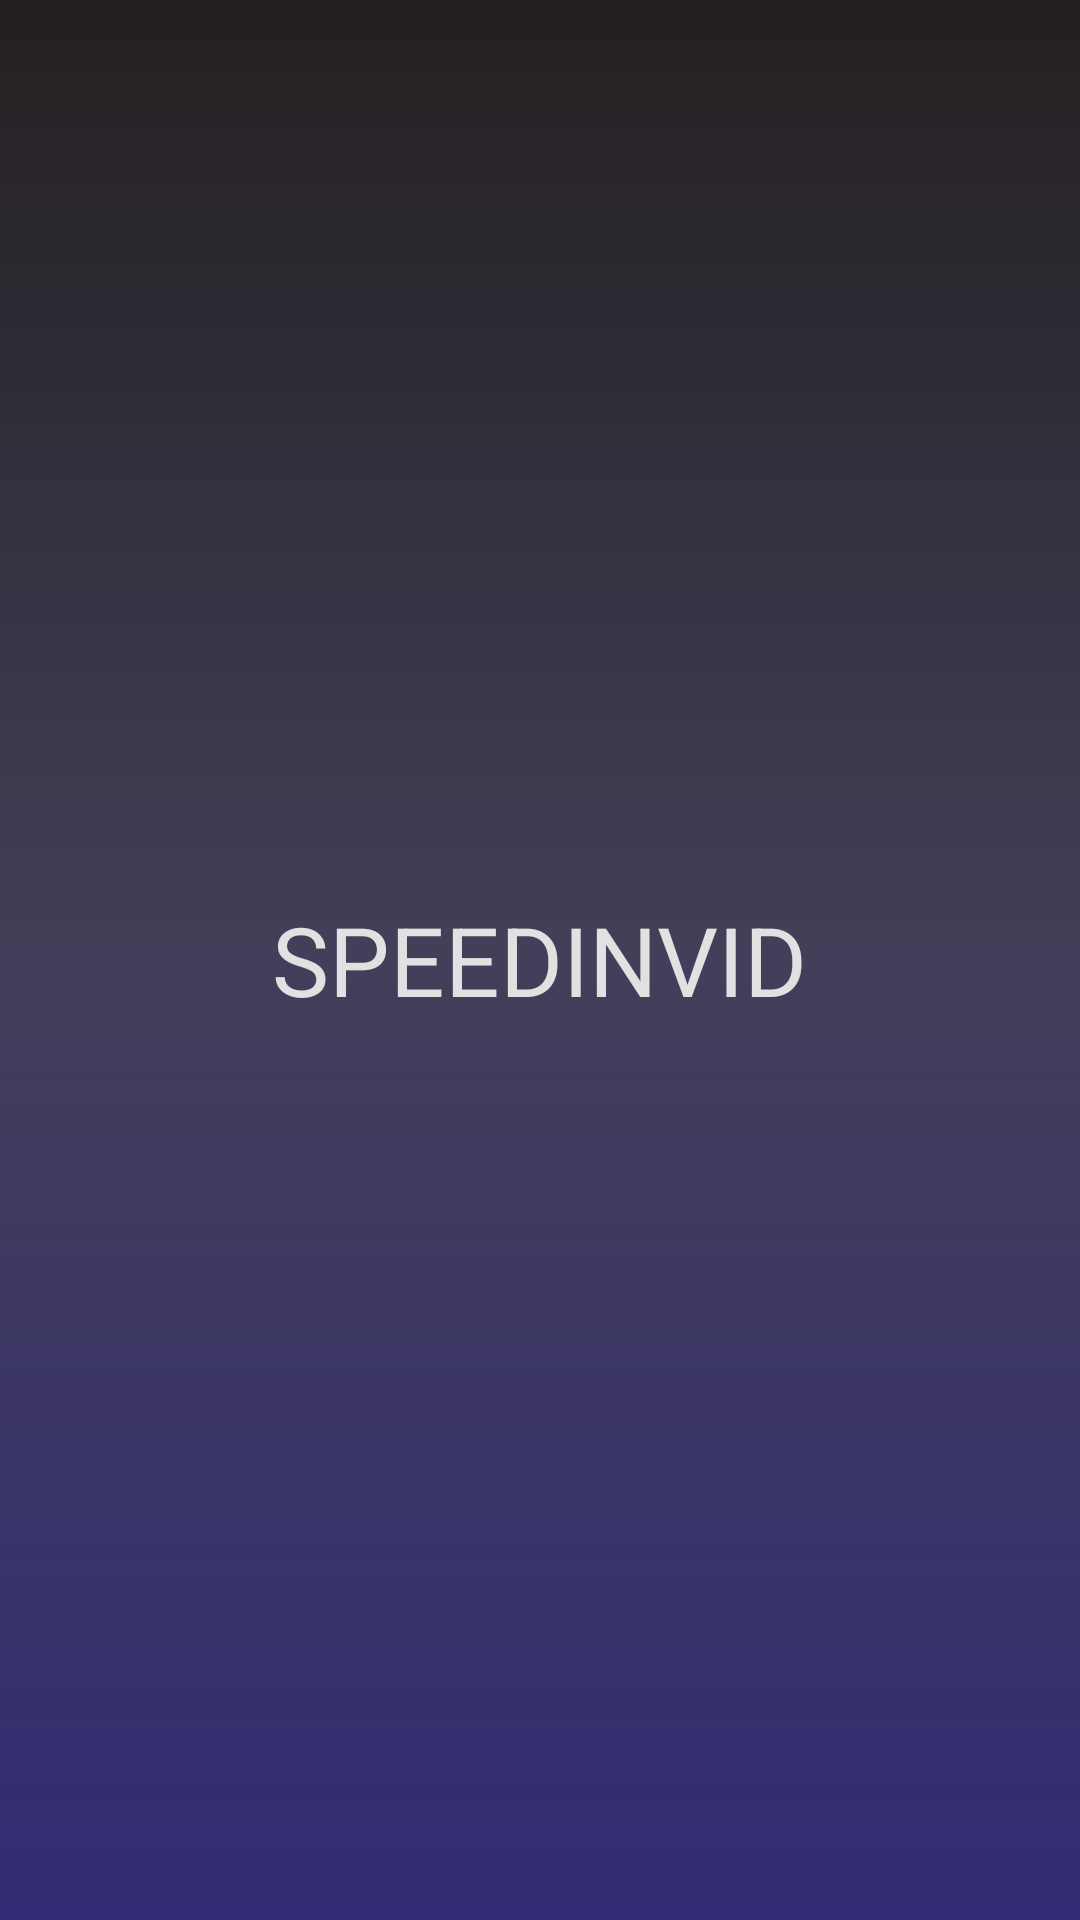

The Android layout XML behind this screen, and the referenced resources:
<!-- AndroidManifest.xml: activity theme AppTheme.Fullscreen -->
<!-- res/layout/activity_splash.xml -->
<?xml version="1.0" encoding="utf-8"?>
<RelativeLayout xmlns:android="http://schemas.android.com/apk/res/android"
    xmlns:app="http://schemas.android.com/apk/res-auto"
    xmlns:tools="http://schemas.android.com/tools"
    android:layout_width="match_parent"
    android:layout_height="match_parent"
    android:background="@drawable/bg_big"
    tools:context="ekalaya.id.speedinvid.ui.splash.SplashActivity">
    <RelativeLayout
        android:id="@+id/bg_overlay"
        android:background="@drawable/grd_main"
        android:layout_width="match_parent"
        android:layout_height="match_parent"></RelativeLayout>
    <TextView
        android:layout_centerInParent="true"
        android:layout_width="wrap_content"
        android:text="SPEEDINVID"
        android:textSize="32sp"
        android:textColor="@color/colorGreyText"
        android:layout_height="wrap_content" />
</RelativeLayout>
<!-- resources referenced by this layout -->
<resources>
  <color name="colorGreyText">#e1e1e1</color>
  <!-- drawable bg_big (drawable) -->
  <bitmap
      xmlns:android="http://schemas.android.com/apk/res/android"
      android:src="@drawable/bigbgsrc"
      android:gravity="center" />
  <!-- drawable grd_main (drawable) -->
  <?xml version="1.0" encoding="utf-8"?>
  <shape xmlns:android="http://schemas.android.com/apk/res/android"
      android:shape="rectangle" >
  
      <gradient
          android:angle="-90"
          android:endColor="@color/colorIndigoDark75"
          android:centerColor="#F2393551"
          android:startColor="@color/colorBlackCstm"
          android:type="linear" >
      </gradient>
  
  </shape>
  <style name="AppTheme.Fullscreen" parent="AppTheme">
          <item name="windowActionBar">false</item>
          <item name="windowNoTitle">true</item>
      </style>
  <color name="colorIndigoDark75">#E61b1464</color>
  <color name="colorBlackCstm">#231f20</color>
  <style name="AppTheme" parent="Theme.AppCompat.Light.DarkActionBar">
          
          <item name="colorPrimary">@color/colorPrimary</item>
          <item name="colorPrimaryDark">@color/colorPrimaryDark</item>
          <item name="colorAccent">@color/colorAccent</item>
      </style>
  <color name="colorPrimary">#3F51B5</color>
  <color name="colorPrimaryDark">#303F9F</color>
  <color name="colorAccent">#3F51B5</color>
</resources>
